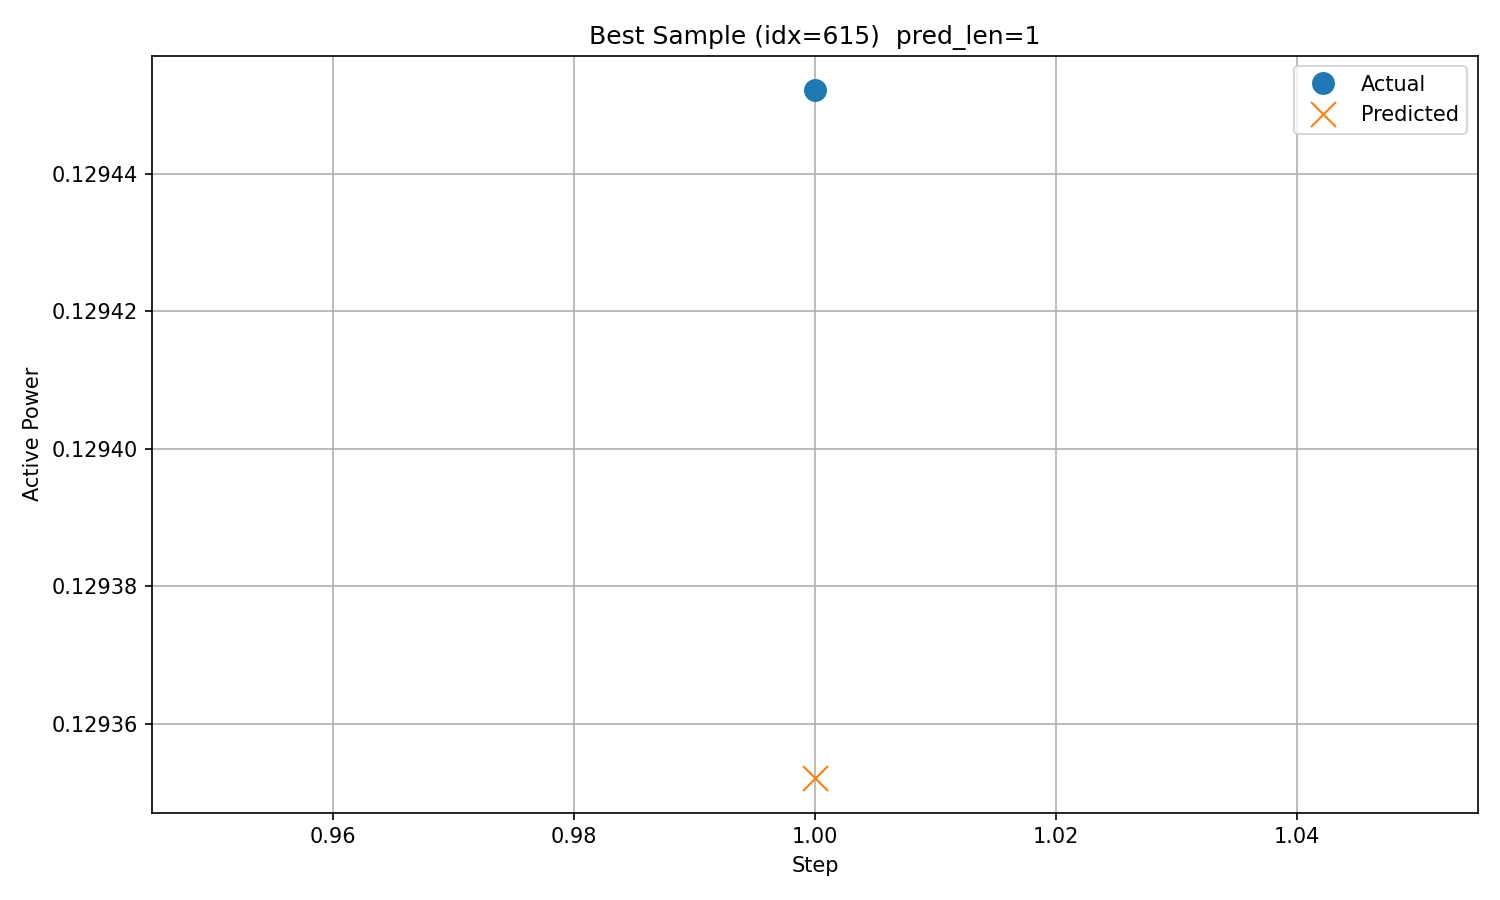

Source data for this figure (header and first rows):
timestamp, step, actual, predicted
2018/12/21 19:00, 1, 0.1295, 0.1294
